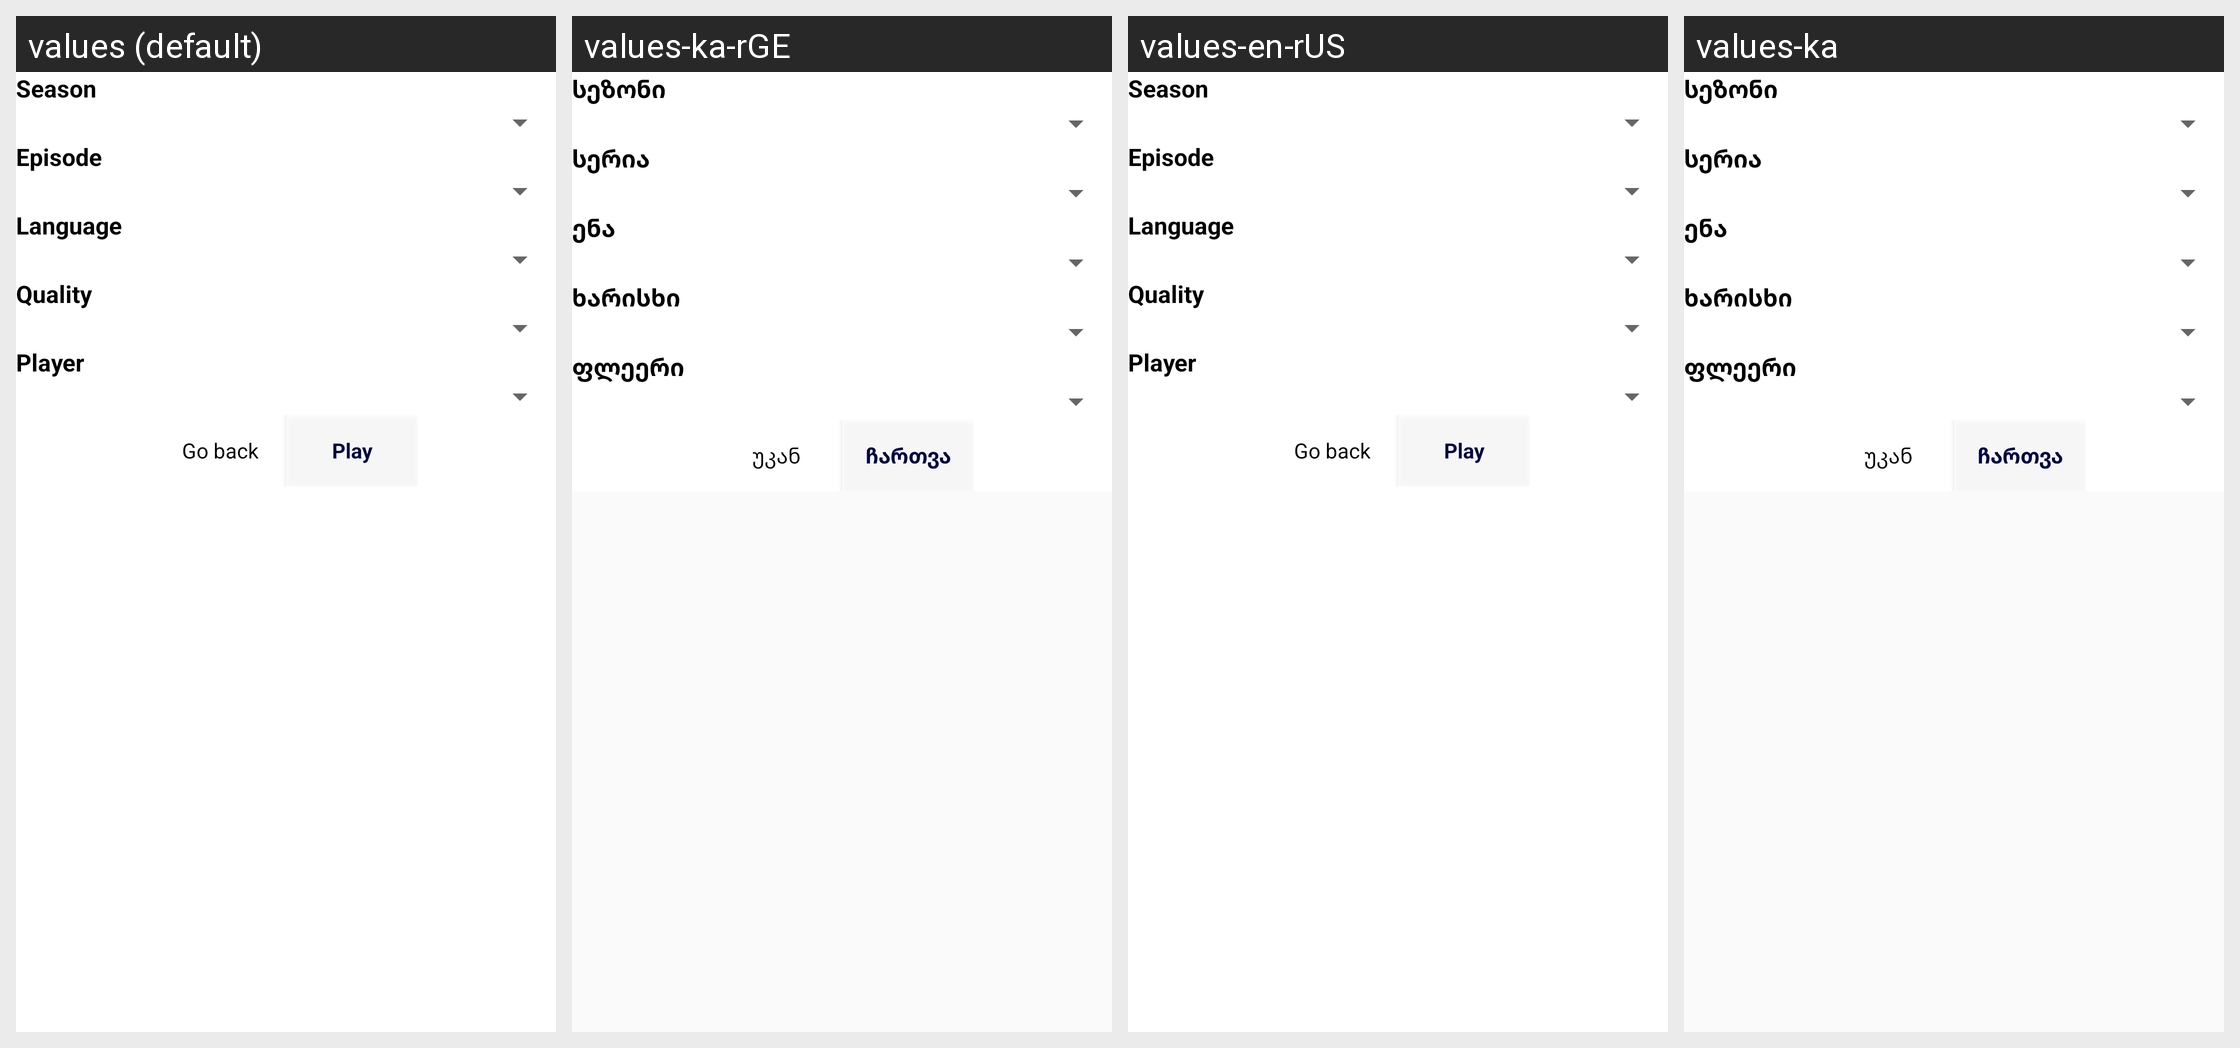

Strings drawn on this Android screen and how each of the app's shown locales translates them:
Android screen res/layout/movie_settings_dialog.xml rendered under 4 locales, left to right: values (default), values-ka-rGE, values-en-rUS, values-ka. Device: Nexus 5 (rendered at 1080×1920; each locale shown at half size, 540×960, under a caption strip naming it); theme AppTheme.
Strings drawn on this screen, with the default value and each locale's value (text and hints the layout hard-codes, and strings that could not be matched under every locale, appear in the picture but are not listed):

season
  values: Season
  values-ka-rGE: სეზონი
  values-en-rUS: Season
  values-ka: სეზონი

episode
  values: Episode
  values-ka-rGE: სერია
  values-en-rUS: Episode
  values-ka: სერია

language
  values: Language
  values-ka-rGE: ენა
  values-en-rUS: Language
  values-ka: ენა

quality
  values: Quality
  values-ka-rGE: ხარისხი
  values-en-rUS: Quality
  values-ka: ხარისხი

player
  values: Player
  values-ka-rGE: ფლეერი
  values-en-rUS: Player
  values-ka: ფლეერი

go_back
  values: Go back
  values-ka-rGE: უკან
  values-en-rUS: Go back
  values-ka: უკან

play
  values: Play
  values-ka-rGE: ჩართვა
  values-en-rUS: Play
  values-ka: ჩართვა
